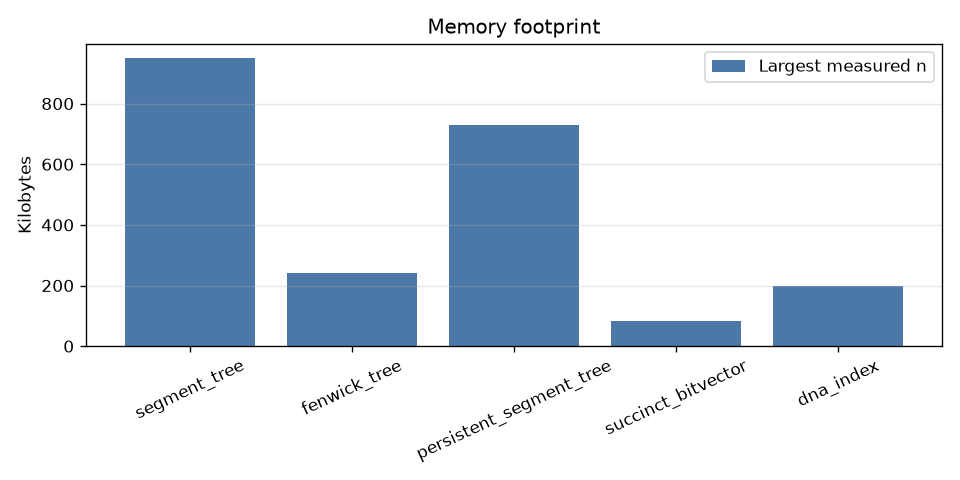

The data file committed next to this chart (first rows):
structure, n, bytes, notes
segment_tree, 2000, 104769, Python object size after the timed updat…
fenwick_tree, 2000, 31755, Python object size after the timed updat…
segment_tree, 8000, 393509, Python object size after the timed updat…
fenwick_tree, 8000, 104919, Python object size after the timed updat…
segment_tree, 20000, 973237, Python object size after the timed updat…
fenwick_tree, 20000, 248203, Python object size after the timed updat…
persistent_segment_tree, 4000, 505941, 25 versions, 8324 unique nodes, 207974 n…
persistent_segment_tree, 4000, 540213, 50 versions, 8647 unique nodes, 407949 n…
persistent_segment_tree, 4000, 608953, 100 versions, 9297 unique nodes, 807899 …
persistent_segment_tree, 4000, 746209, 200 versions, 10593 unique nodes, 160779…
succinct_bitvector, 20000, 9843, directories 5776 bytes, data words separ…
succinct_bitvector, 80000, 34519, directories 22504 bytes, data words sepa…
succinct_bitvector, 200000, 84863, directories 55264 bytes, data words sepa…
dna_index, 2000, 27661, wavelet plus the original Python string
dna_index, 8000, 86381, wavelet plus the original Python string
dna_index, 20000, 203809, wavelet plus the original Python string
matrix_pair, 48, 36864, two float64 matrices, input plus transpo…
matrix_pair, 96, 147456, two float64 matrices, input plus transpo…
matrix_pair, 144, 331776, two float64 matrices, input plus transpo…
